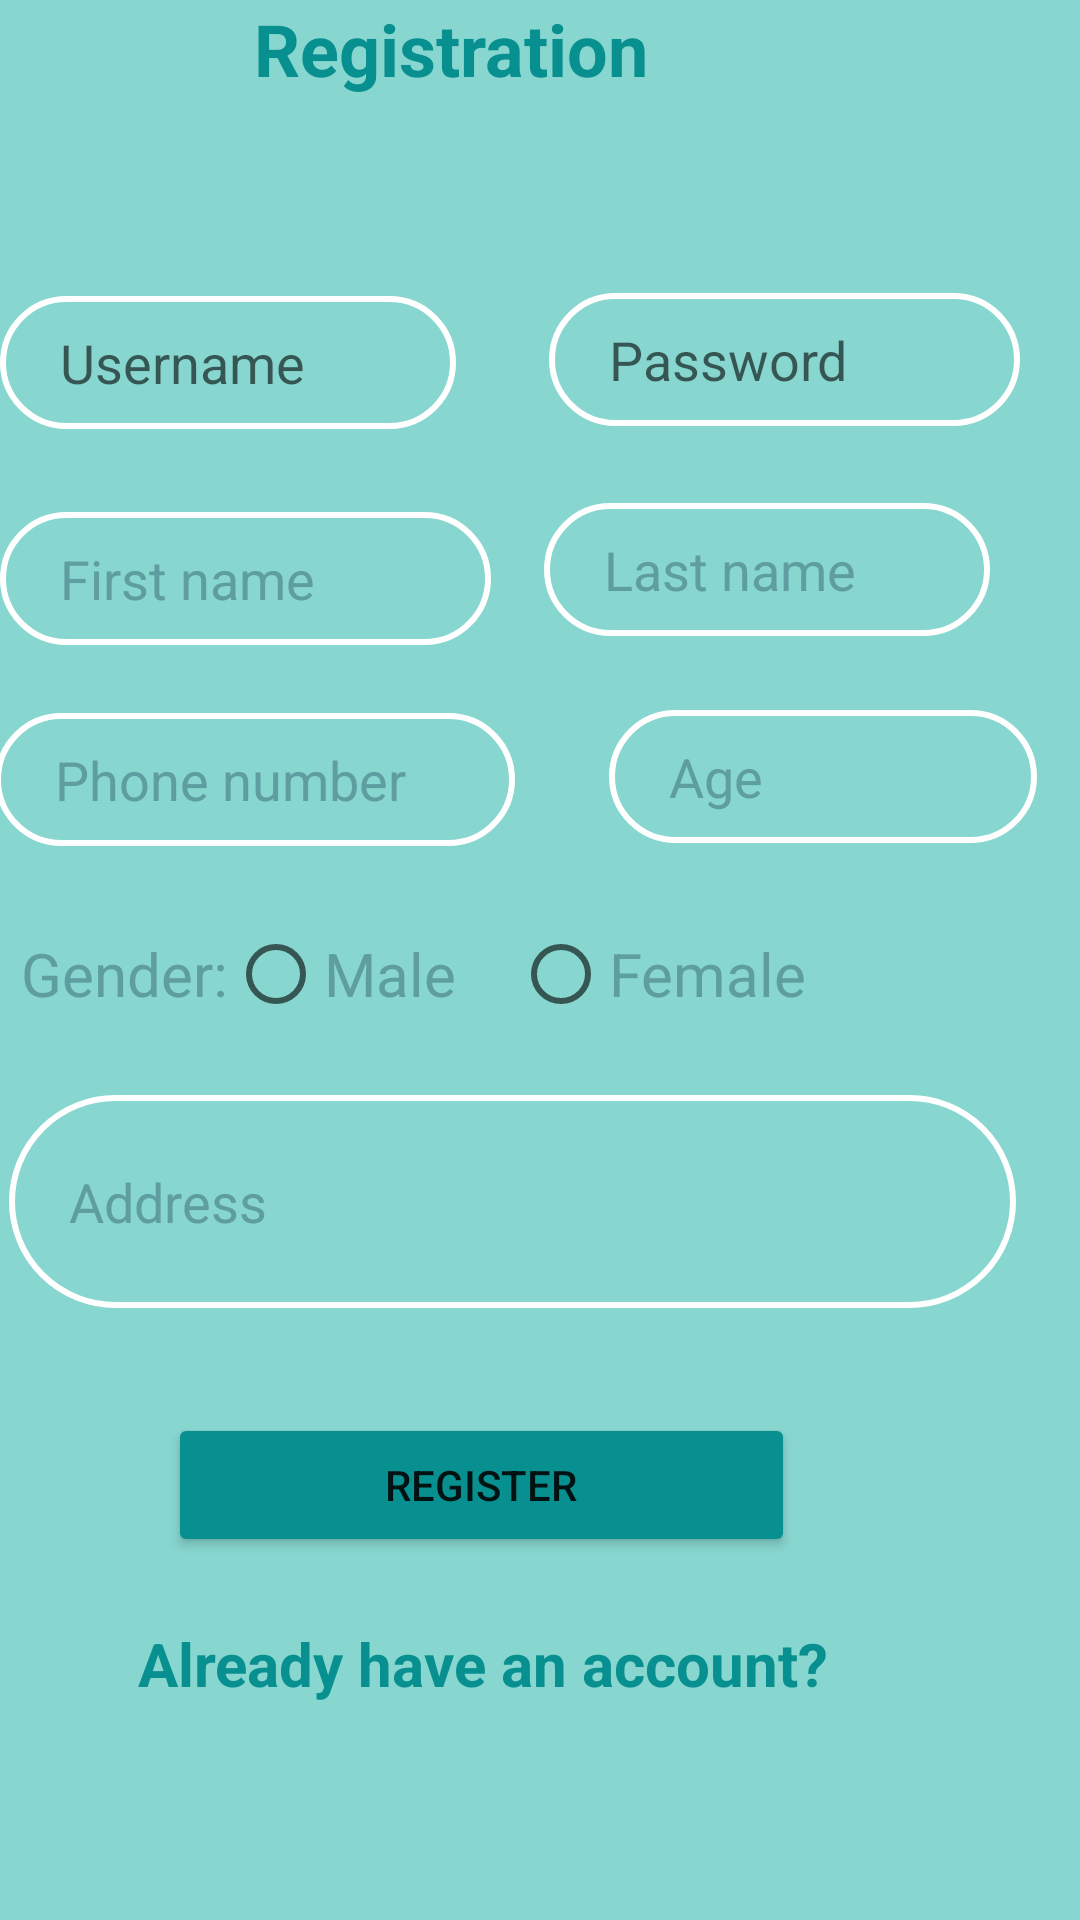

Here is an Android app screen rendered from its layout file. Give the layout XML and the strings, colors and styles it references.
<!-- AndroidManifest.xml: application theme Theme.Healthcare -->
<!-- res/layout/activity_register.xml -->
<?xml version="1.0" encoding="utf-8"?>
<RelativeLayout xmlns:android="http://schemas.android.com/apk/res/android"
    xmlns:app="http://schemas.android.com/apk/res-auto"
    xmlns:tools="http://schemas.android.com/tools"
    android:layout_width="match_parent"
    android:layout_height="match_parent"
    tools:context=".LoginActivity"
    android:background="#87D6CF"
    >

    <TextView
        android:id="@+id/textLogin"
        android:layout_width="wrap_content"
        android:layout_height="wrap_content"
        android:layout_alignParentEnd="true"
        android:layout_alignParentBottom="true"
        android:layout_marginEnd="84dp"
        android:layout_marginBottom="72dp"
        android:text="@string/already_have_account"
        android:textColor="@color/blue_green"
        android:textSize="20sp"
        android:textStyle="bold"
        tools:layout_editor_absoluteX="134dp"
        tools:layout_editor_absoluteY="159dp" />

    <EditText
        android:id="@+id/ed_phone"
        android:layout_width="174dp"
        android:layout_height="wrap_content"
        android:layout_alignStart="@+id/ed_username"
        android:layout_alignEnd="@+id/ed_username"
        android:layout_alignParentBottom="true"
        android:layout_marginStart="-2dp"
        android:layout_marginEnd="-20dp"

        android:layout_marginBottom="358dp"
        android:background="@drawable/rounded_corner_view"
        android:ems="10"
        android:hint="@string/phone_number_hint"
        android:inputType="phone"
        android:paddingLeft="20dp"
        android:paddingTop="10dp"
        android:paddingRight="10dp"
        android:paddingBottom="10dp"
        android:textColor="@color/cadet_blue"
        android:textColorHint="@color/cadet_blue"
        tools:layout_editor_absoluteX="89dp"
        tools:layout_editor_absoluteY="320dp" />

    <EditText
        android:id="@+id/ed_birth"
        android:layout_width="174dp"
        android:layout_height="wrap_content"
        android:layout_alignStart="@+id/ed_username"
        android:layout_alignEnd="@+id/ed_username"
        android:layout_alignParentBottom="true"
        android:layout_marginStart="203dp"
        android:layout_marginEnd="-194dp"

        android:layout_marginBottom="359dp"
        android:background="@drawable/rounded_corner_view"
        android:ems="10"
        android:hint="@string/age_hint"
        android:inputType="number"
        android:paddingLeft="20dp"
        android:paddingTop="10dp"
        android:paddingRight="10dp"
        android:paddingBottom="10dp"
        android:textColor="@color/cadet_blue"
        android:textColorHint="@color/cadet_blue"
        tools:layout_editor_absoluteX="89dp"
        tools:layout_editor_absoluteY="320dp" />

    <EditText
        android:id="@+id/ed_address"
        android:layout_width="337dp"
        android:layout_height="71dp"
        android:layout_alignStart="@+id/ed_username"
        android:layout_alignEnd="@+id/ed_username"
        android:layout_alignParentBottom="true"
        android:layout_marginStart="3dp"
        android:layout_marginEnd="-187dp"

        android:layout_marginBottom="204dp"
        android:background="@drawable/rounded_corner_view"
        android:ems="10"
        android:hint="@string/address_hint"
        android:inputType="textPostalAddress"
        android:paddingLeft="20dp"
        android:paddingTop="10dp"
        android:paddingRight="10dp"
        android:paddingBottom="10dp"
        android:textColor="@color/cadet_blue"
        android:textColorHint="@color/cadet_blue"
        tools:layout_editor_absoluteX="89dp"
        tools:layout_editor_absoluteY="320dp" />

    <EditText
        android:id="@+id/ed_last"
        android:layout_width="148dp"
        android:layout_height="wrap_content"
        android:layout_alignStart="@+id/ed_password"
        android:layout_alignParentEnd="true"
        android:layout_alignParentBottom="true"
        android:layout_marginStart="-2dp"
        android:layout_marginEnd="30dp"
        android:layout_marginBottom="428dp"

        android:background="@drawable/rounded_corner_view"
        android:ems="10"
        android:hint="@string/last_name_hint"
        android:inputType="textPersonName"
        android:paddingLeft="20dp"
        android:paddingTop="10dp"
        android:paddingRight="10dp"
        android:paddingBottom="10dp"
        android:textColor="@color/cadet_blue"
        android:textColorHint="@color/cadet_blue"
        tools:layout_editor_absoluteX="89dp"
        tools:layout_editor_absoluteY="320dp" />

    <EditText
        android:id="@+id/ed_first"
        android:layout_width="174dp"
        android:layout_height="wrap_content"
        android:layout_alignStart="@+id/ed_username"
        android:layout_alignEnd="@+id/ed_username"
        android:layout_alignParentBottom="true"
        android:layout_marginStart="0dp"
        android:layout_marginEnd="-12dp"

        android:layout_marginBottom="425dp"
        android:background="@drawable/rounded_corner_view"
        android:ems="10"
        android:hint="@string/first_name_hint"
        android:inputType="textPersonName"
        android:paddingLeft="20dp"
        android:paddingTop="10dp"
        android:paddingRight="10dp"
        android:paddingBottom="10dp"
        android:textColor="@color/cadet_blue"
        android:textColorHint="@color/cadet_blue"
        tools:layout_editor_absoluteX="89dp"
        tools:layout_editor_absoluteY="320dp" />

    <TextView
        android:id="@+id/textView6"
        android:layout_width="wrap_content"
        android:layout_height="wrap_content"
        android:layout_alignParentEnd="true"
        android:layout_alignParentBottom="true"
        android:layout_marginEnd="121dp"
        android:layout_marginBottom="658dp"
        android:text="@string/healthcare"
        android:textColor="@color/blue_green"
        android:textSize="34sp"
        android:textStyle="bold"
        tools:layout_editor_absoluteX="134dp"
        tools:layout_editor_absoluteY="159dp" />

    <EditText
        android:id="@+id/ed_username"
        android:layout_width="169dp"
        android:layout_height="wrap_content"
        android:layout_alignParentEnd="true"
        android:layout_alignParentBottom="true"
        android:layout_marginEnd="208dp"
        android:layout_marginBottom="497dp"
        android:background="@drawable/rounded_corner_view"
        android:ems="10"

        android:inputType="textEmailAddress"
        android:paddingLeft="20dp"
        android:paddingTop="10dp"
        android:paddingRight="10dp"
        android:paddingBottom="10dp"
        android:hint="@string/username_hint"
        android:textColor="@color/cadet_blue"
        tools:layout_editor_absoluteX="89dp"
        tools:layout_editor_absoluteY="320dp" />

    <TextView
        android:id="@+id/textView2"
        android:layout_width="wrap_content"
        android:layout_height="wrap_content"
        android:layout_alignParentEnd="true"
        android:layout_alignParentBottom="true"
        android:layout_marginEnd="144dp"
        android:layout_marginBottom="608dp"
        android:text="@string/registration"
        android:textColor="@color/blue_green"
        android:textSize="24sp"
        android:textStyle="bold"
        tools:layout_editor_absoluteX="134dp"
        tools:layout_editor_absoluteY="159dp" />

    <EditText
        android:id="@+id/ed_password"
        android:layout_width="157dp"
        android:layout_height="wrap_content"
        android:layout_alignParentEnd="true"
        android:layout_alignParentBottom="true"
        android:layout_marginEnd="20dp"
        android:layout_marginBottom="498dp"
        android:background="@drawable/rounded_corner_view"
        android:ems="10"

        android:inputType="textPassword"
        android:paddingLeft="20dp"
        android:paddingTop="10dp"
        android:paddingRight="10dp"
        android:paddingBottom="10dp"

        android:hint="@string/password_hint"
        android:textColor="@color/cadet_blue"
        tools:layout_editor_absoluteX="89dp"
        tools:layout_editor_absoluteY="255dp" />

    <Button
        android:id="@+id/btn_login"
        android:layout_width="209dp"
        android:layout_height="wrap_content"
        android:layout_alignParentEnd="true"
        android:layout_alignParentBottom="true"
        android:layout_marginEnd="95dp"
        android:layout_marginBottom="121dp"
        android:backgroundTint="@color/blue_green"
        android:text="@string/register_button"
        tools:layout_editor_absoluteX="85dp"
        tools:layout_editor_absoluteY="388dp" />

    <RadioGroup
        android:id="@+id/rd_gender"
        android:layout_width="326dp"
        android:layout_height="34dp"
        android:layout_alignParentEnd="true"
        android:layout_alignParentBottom="true"
        android:layout_marginEnd="27dp"
        android:layout_marginBottom="295dp"
        android:orientation="horizontal">

        <TextView
            android:layout_width="wrap_content"
            android:layout_height="wrap_content"
            android:text="@string/gender"
            android:textColor="@color/cadet_blue"
            android:textSize="20sp" />

        <RadioButton
            android:id="@+id/radioButton3"
            android:layout_width="95dp"
            android:layout_height="27dp"
            android:text="@string/male"
            android:textColor="@color/cadet_blue"
            android:checked="false"
            android:textSize="20sp" />

        <RadioButton
            android:id="@+id/radioButton4"
            android:layout_width="95dp"
            android:layout_height="27dp"
            android:layout_weight="1"
            android:text="@string/female"
            android:checked="false"
            android:textColor="@color/cadet_blue"
            android:textSize="20sp" />


    </RadioGroup>


</RelativeLayout>
<!-- resources referenced by this layout -->
<resources>
  <color name="blue_green">#088F8F</color>
  <color name="cadet_blue">#5F9EA0</color>
  <!-- drawable rounded_corner_view (drawable) -->
  <?xml version="1.0" encoding="utf-8"?>
  <shape
      xmlns:android="http://schemas.android.com/apk/res/android">
  
      <corners android:radius="70dp" />
  
      
      <stroke android:width="2dp" android:color="@color/white" />
  
  
  </shape>
  <string name="address_hint">Address</string>
  <string name="age_hint">Age</string>
  <string name="already_have_account">Already have an account?</string>
  <string name="female">Female</string>
  <string name="first_name_hint">First name</string>
  <string name="gender">Gender:</string>
  <string name="healthcare">HealthCare</string>
  <string name="last_name_hint">Last name</string>
  <string name="male">Male</string>
  <string name="password_hint">Password</string>
  <string name="phone_number_hint">Phone number</string>
  <string name="register_button">Register</string>
  <string name="registration">Registration</string>
  <string name="username_hint">Username</string>
  <style name="Theme.Healthcare" parent="Theme.MaterialComponents.DayNight.DarkActionBar">
          
          <item name="colorPrimary">@color/blue_green</item>
          <item name="colorPrimaryVariant">@color/cadet_blue</item>
          <item name="colorOnPrimary">@color/white</item>
          
          <item name="colorSecondary">@color/teal_200</item>
          <item name="colorSecondaryVariant">@color/teal_700</item>
          <item name="colorOnSecondary">@color/black</item>
          
          <item name="android:statusBarColor">?attr/colorPrimaryVariant</item>
          
      </style>
  <color name="white">#FFFFFFFF</color>
  <color name="teal_200">#FF03DAC5</color>
  <color name="teal_700">#FF018786</color>
  <color name="black">#FF000000</color>
</resources>
